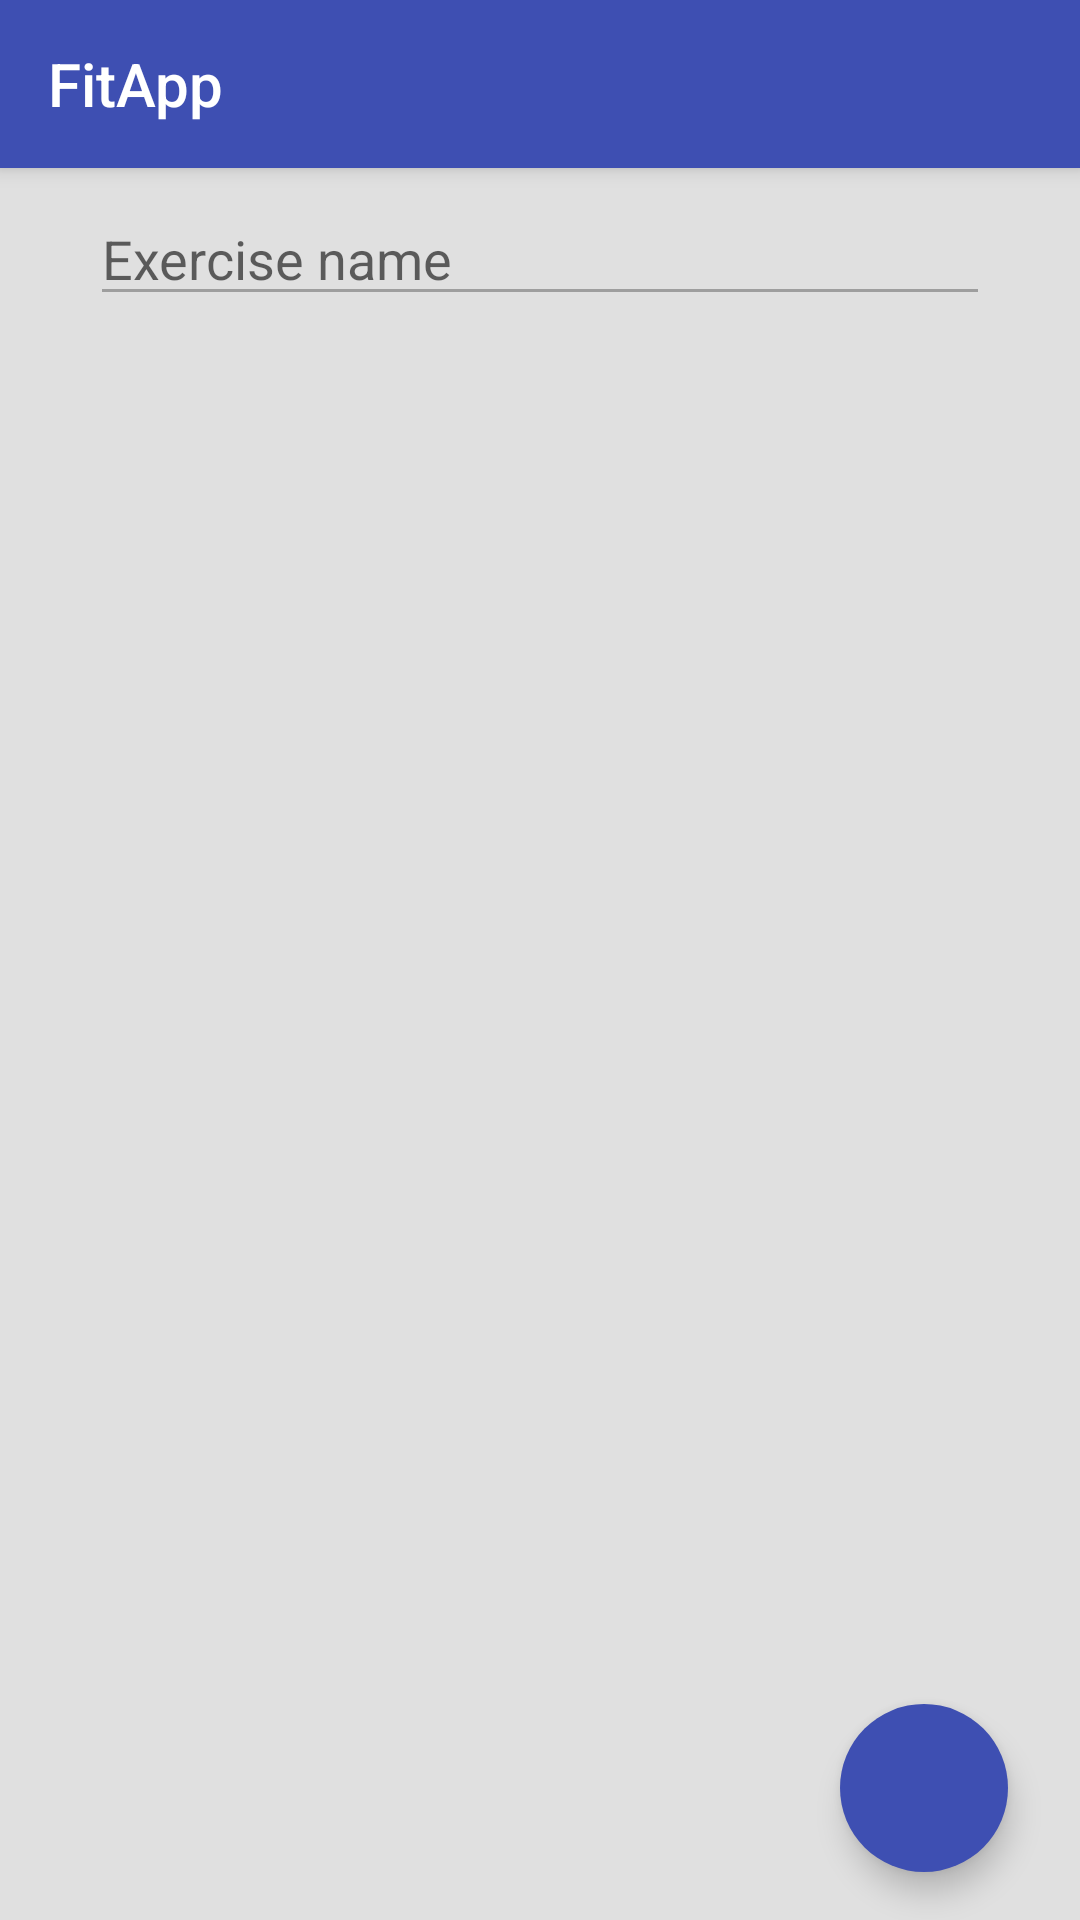

Here is an Android app screen rendered from its layout file. Give the layout XML and the strings, colors and styles it references.
<!-- AndroidManifest.xml: application theme AppTheme -->
<!-- res/layout/activity_add_exercise.xml -->
<?xml version="1.0" encoding="utf-8"?>
<android.support.constraint.ConstraintLayout xmlns:android="http://schemas.android.com/apk/res/android"
    xmlns:app="http://schemas.android.com/apk/res-auto"
    xmlns:tools="http://schemas.android.com/tools"
    android:layout_width="match_parent"
    android:layout_height="match_parent"
    tools:context=".Activities.addExercise"
    android:background="@color/grey_300">

    <include
        android:id="@+id/toolbar"
        layout="@layout/toolbar"
        tools:layout_editor_absoluteX="0dp"
        tools:layout_editor_absoluteY="173dp"/>

    <EditText
        android:id="@+id/addExerciseNameEt"
        android:layout_width="300dp"
        android:layout_height="wrap_content"
        android:layout_marginStart="12dp"
        android:layout_marginTop="8dp"
        android:layout_marginEnd="12dp"
        android:backgroundTint="@color/grey_500"
        android:ems="10"
        android:hint="Exercise name"
        android:inputType="textCapWords"
        android:textCursorDrawable="@color/grey_500"
        app:layout_constraintEnd_toEndOf="parent"
        app:layout_constraintStart_toStartOf="parent"
        app:layout_constraintTop_toBottomOf="@+id/toolbar" />

    <android.support.v7.widget.RecyclerView
        android:id="@+id/addSetsRv"
        android:layout_width="395dp"
        android:layout_height="0dp"
        android:layout_marginStart="12dp"
        android:layout_marginTop="8dp"
        android:layout_marginEnd="12dp"
        app:layout_constraintBottom_toBottomOf="parent"
        app:layout_constraintEnd_toEndOf="parent"
        app:layout_constraintStart_toStartOf="parent"
        app:layout_constraintTop_toBottomOf="@+id/addExerciseNameEt" />

    <android.support.design.widget.CoordinatorLayout
        android:id="@+id/addExerciseCl"
        android:layout_width="match_parent"
        android:layout_height="match_parent"
        android:layout_marginStart="8dp"
        android:layout_marginEnd="8dp"
        app:layout_constraintEnd_toEndOf="parent"
        app:layout_constraintStart_toStartOf="parent"
        tools:layout_editor_absoluteY="112dp">

        <android.support.design.widget.FloatingActionButton
            android:id="@+id/addSetFAB"
            android:layout_width="56dp"
            android:layout_height="56dp"
            android:layout_gravity="bottom|end"
            android:layout_marginEnd="16dp"
            android:layout_marginRight="16dp"
            android:layout_marginBottom="16dp"
            android:backgroundTint="@color/colorPrimary"
            android:clickable="true"
            app:borderWidth="0dp"
            app:fabSize="normal"
            app:srcCompat="@drawable/ic_playlist_add" />
    </android.support.design.widget.CoordinatorLayout>

</android.support.constraint.ConstraintLayout>
<!-- res/layout/toolbar.xml (included above) -->
<?xml version="1.0" encoding="utf-8"?>
<android.support.v7.widget.Toolbar xmlns:android="http://schemas.android.com/apk/res/android"
    android:layout_width="match_parent"
    android:layout_height="wrap_content"
    xmlns:app="http://schemas.android.com/apk/res-auto"
    android:background="@color/gradStart"
    android:elevation="4dp"
    android:theme="@style/ThemeOverlay.AppCompat.Dark.ActionBar"
    app:title="FitApp">

</android.support.v7.widget.Toolbar>
<!-- resources referenced by this layout -->
<resources>
  <color name="colorPrimary">#3E4FB2</color>
  <color name="gradStart">#3E4FB2</color>
  <color name="grey_300">#E0E0E0</color>
  <color name="grey_500">#9E9E9E</color>
  <style name="AppTheme" parent="Theme.AppCompat.Light.NoActionBar">
          
          <item name="android:windowDisablePreview">true
          </item> 
          <item name="windowActionBar">false</item>
          <item name="windowNoTitle">true</item>
          <item name="colorPrimary">@color/colorPrimary</item>
          <item name="colorPrimaryDark">@color/colorPrimaryDark</item>
          <item name="colorAccent">@color/colorAccent</item>
      </style>
  <color name="colorPrimaryDark">#002782</color>
  <color name="colorAccent">#FFFFFF</color>
</resources>
